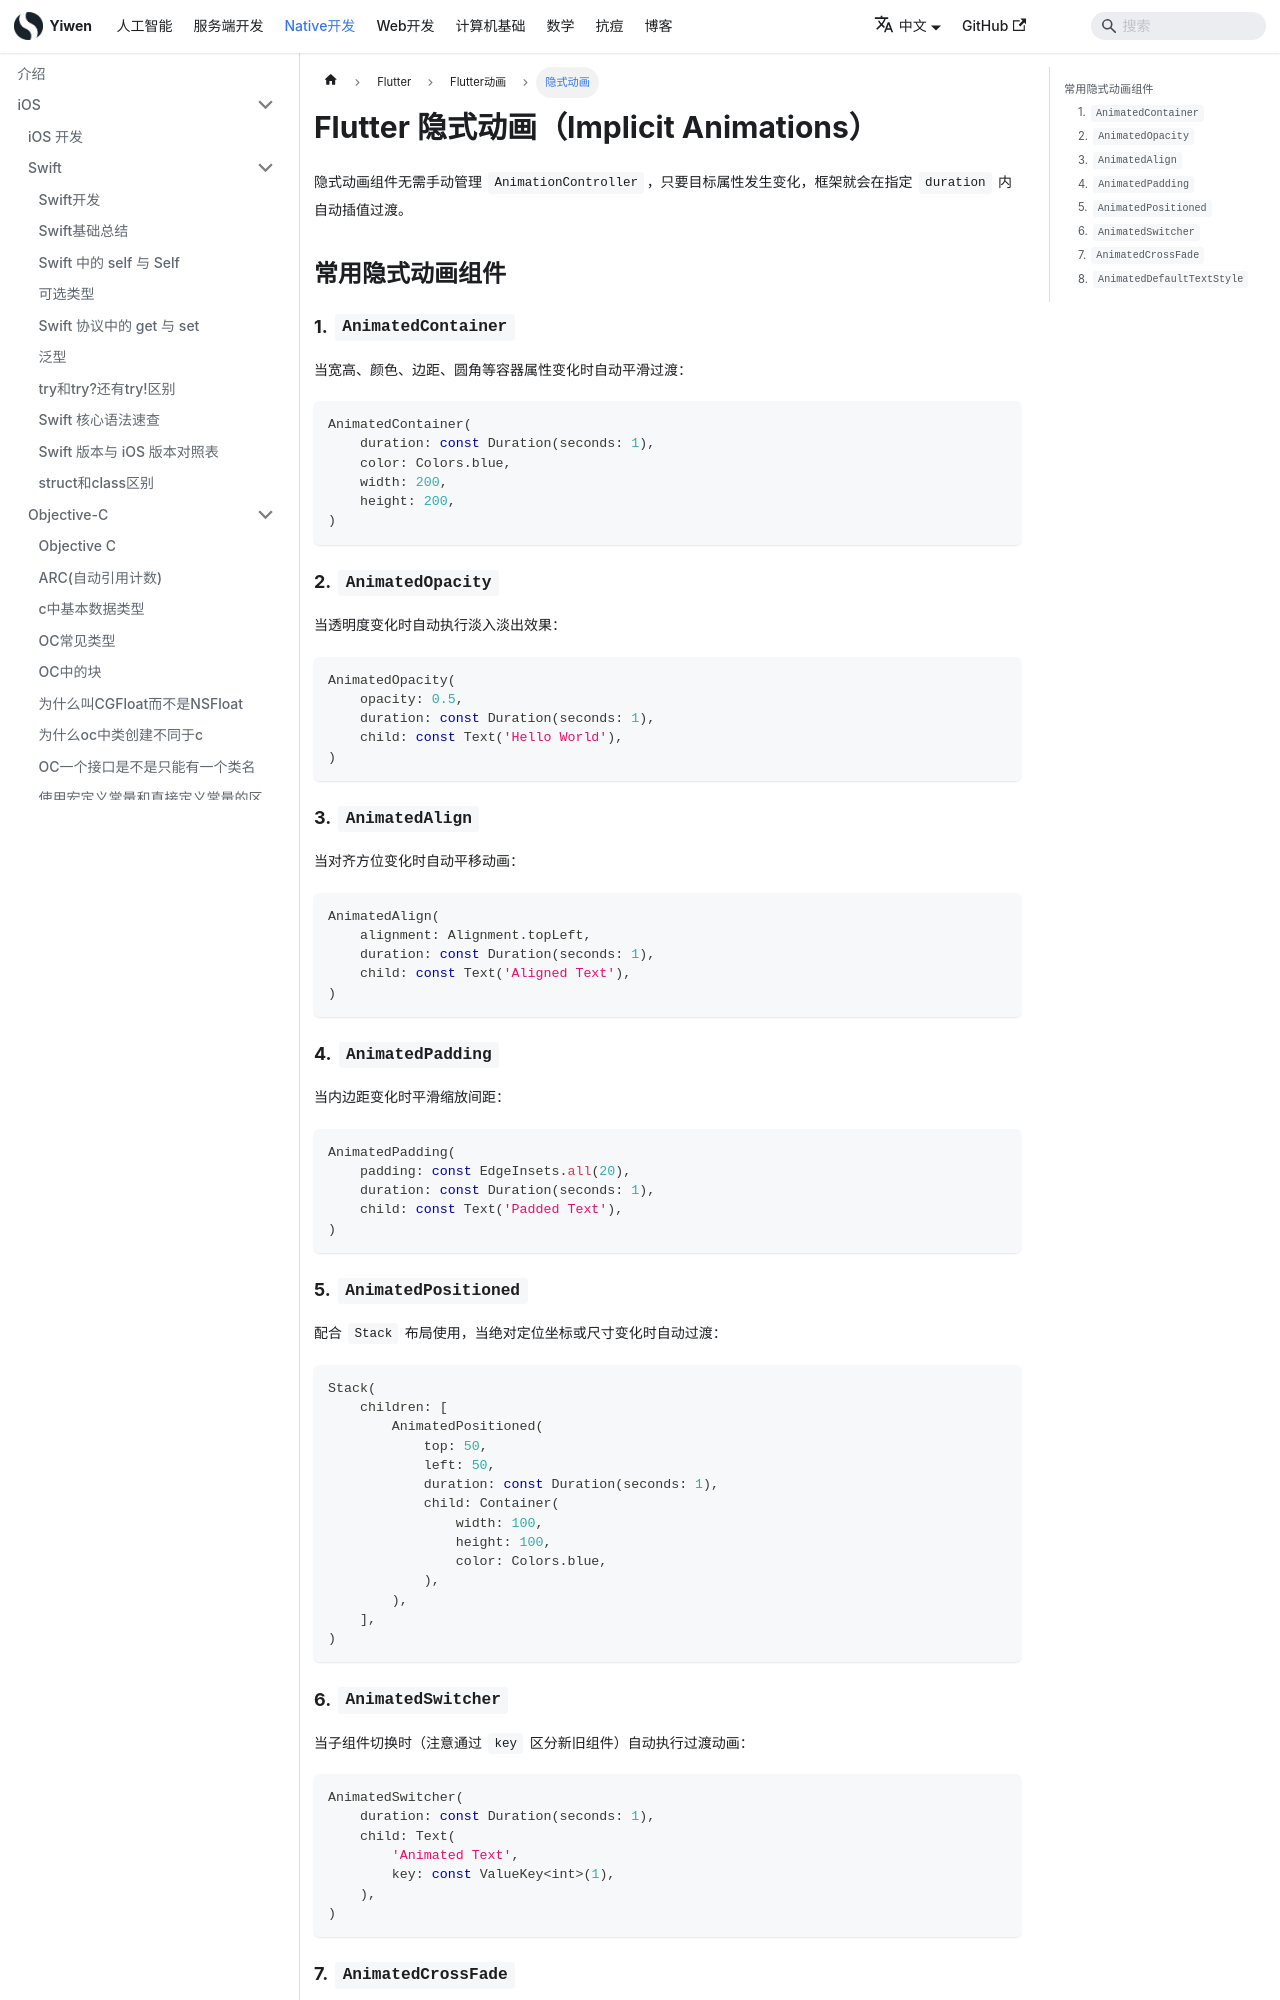

repository: Hao-yiwen/yiwen-blog-website · page: docs/native/flutter/animated/implicit-animated/index.html · generator: docusaurus

---
title: Flutter 隐式动画（Implicit Animations）
sidebar_label: 隐式动画
date: 2024-08-08
last_update:
  date: 2024-08-08
---

# Flutter 隐式动画（Implicit Animations）

隐式动画组件无需手动管理 `AnimationController`，只要目标属性发生变化，框架就会在指定 `duration` 内自动插值过渡。

## 常用隐式动画组件

### 1. `AnimatedContainer`

当宽高、颜色、边距、圆角等容器属性变化时自动平滑过渡：

```dart
AnimatedContainer(
    duration: const Duration(seconds: 1),
    color: Colors.blue,
    width: 200,
    height: 200,
)
```

### 2. `AnimatedOpacity`

当透明度变化时自动执行淡入淡出效果：

```dart
AnimatedOpacity(
    opacity: 0.5,
    duration: const Duration(seconds: 1),
    child: const Text('Hello World'),
)
```

### 3. `AnimatedAlign`

当对齐方位变化时自动平移动画：

```dart
AnimatedAlign(
    alignment: Alignment.topLeft,
    duration: const Duration(seconds: 1),
    child: const Text('Aligned Text'),
)
```

### 4. `AnimatedPadding`

当内边距变化时平滑缩放间距：

```dart
AnimatedPadding(
    padding: const EdgeInsets.all(20),
    duration: const Duration(seconds: 1),
    child: const Text('Padded Text'),
)
```

### 5. `AnimatedPositioned`

配合 `Stack` 布局使用，当绝对定位坐标或尺寸变化时自动过渡：

```dart
Stack(
    children: [
        AnimatedPositioned(
            top: 50,
            left: 50,
            duration: const Duration(seconds: 1),
            child: Container(
                width: 100,
                height: 100,
                color: Colors.blue,
            ),
        ),
    ],
)
```
